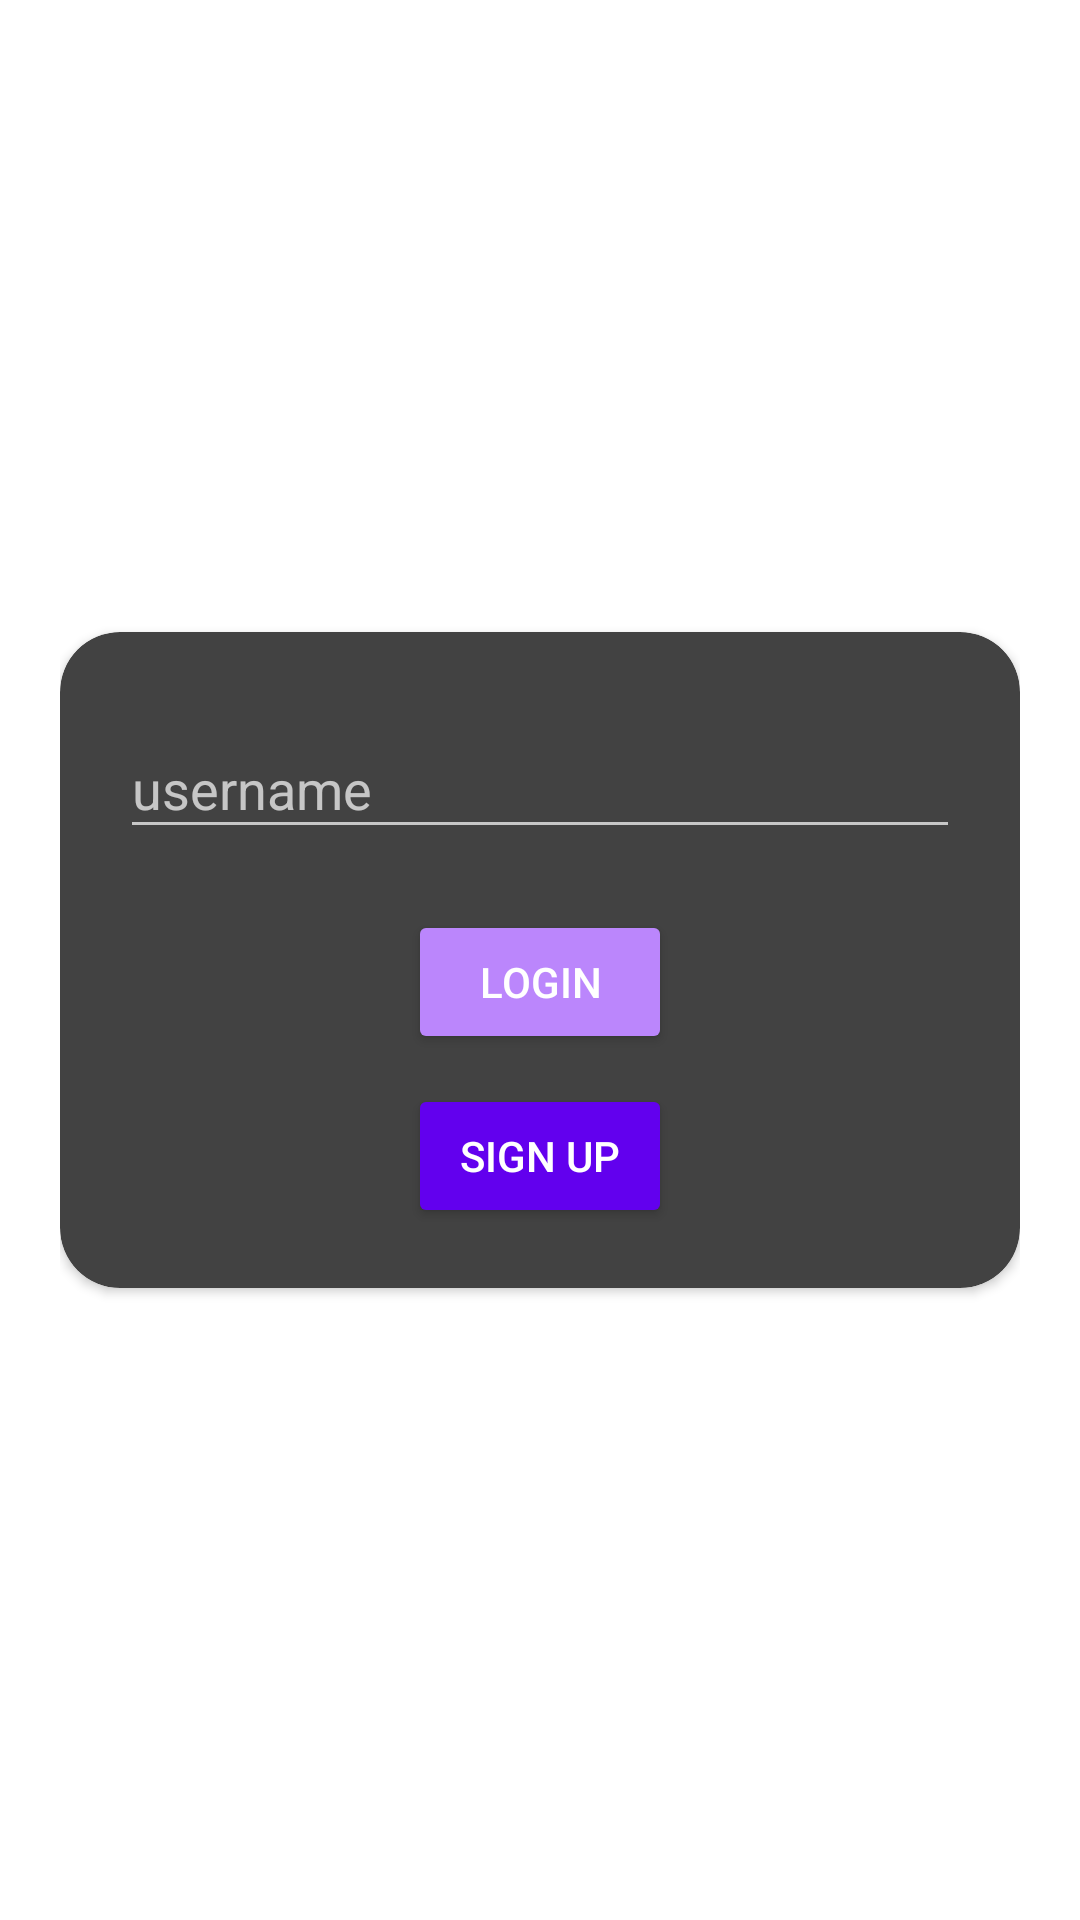

Reconstruct the res/layout file that produces this screen, plus the resources it refers to.
<!-- AndroidManifest.xml: application theme Theme.AppCompat -->
<!-- res/layout/activity_login.xml -->
<?xml version="1.0" encoding="utf-8"?>
<androidx.constraintlayout.widget.ConstraintLayout xmlns:android="http://schemas.android.com/apk/res/android"
    xmlns:app="http://schemas.android.com/apk/res-auto"
    xmlns:tools="http://schemas.android.com/tools"
    android:id="@+id/rootView"
    android:layout_width="match_parent"
    android:layout_height="match_parent"
    android:background="@color/white"
    android:padding="20dp"
    tools:context=".activity.LoginActivity">

    <androidx.cardview.widget.CardView
        android:layout_width="0dp"
        android:layout_height="wrap_content"
        app:cardCornerRadius="20dp"
        app:layout_constraintBottom_toBottomOf="parent"
        app:layout_constraintEnd_toEndOf="parent"
        app:layout_constraintStart_toStartOf="parent"
        app:layout_constraintTop_toTopOf="parent">

        <androidx.constraintlayout.widget.ConstraintLayout
            android:layout_width="match_parent"
            android:layout_height="wrap_content">

            <ProgressBar
                android:id="@+id/loadingView"
                android:layout_width="wrap_content"
                android:layout_height="wrap_content"
                android:padding="10dp"
                android:visibility="gone"
                app:layout_constraintEnd_toEndOf="parent"
                app:layout_constraintStart_toStartOf="parent"
                app:layout_constraintTop_toTopOf="parent" />

            <LinearLayout
                android:id="@+id/onboardingLayout"
                android:layout_width="match_parent"
                android:layout_height="wrap_content"
                android:gravity="center"
                android:orientation="vertical"
                android:padding="20dp"
                app:layout_constraintTop_toTopOf="parent">

                <com.google.android.material.textfield.TextInputLayout
                    android:id="@+id/loginInputLayout"
                    android:layout_width="match_parent"
                    android:layout_height="wrap_content"
                    app:errorEnabled="true">

                    <com.google.android.material.textfield.TextInputEditText
                        android:id="@+id/loginInputEditText"
                        android:layout_width="match_parent"
                        android:layout_height="wrap_content"
                        android:hint="username"
                        android:textColor="@color/white"
                        app:layout_constraintBottom_toBottomOf="parent"
                        app:layout_constraintEnd_toEndOf="parent"
                        app:layout_constraintTop_toBottomOf="parent"
                        app:layout_constraintTop_toTopOf="parent" />
                </com.google.android.material.textfield.TextInputLayout>

                <Button
                    android:id="@+id/loginButton"
                    android:layout_width="wrap_content"
                    android:layout_height="wrap_content"
                    android:backgroundTint="@color/purple_200"
                    android:text="login" />

                <Button
                    android:id="@+id/signUpButton"
                    android:layout_width="wrap_content"
                    android:layout_height="wrap_content"
                    android:layout_marginTop="10dp"
                    android:backgroundTint="@color/purple_500"
                    android:text="sign up" />
            </LinearLayout>
        </androidx.constraintlayout.widget.ConstraintLayout>
    </androidx.cardview.widget.CardView>

</androidx.constraintlayout.widget.ConstraintLayout>
<!-- resources referenced by this layout -->
<resources>

  <!-- not gathered from this repository: default colours our renderer supplied (Android Studio template values) -->
  <color name="purple_200">#FFBB86FC</color>
  <color name="purple_500">#FF6200EE</color>
  <color name="white">#FFFFFFFF</color>
</resources>
